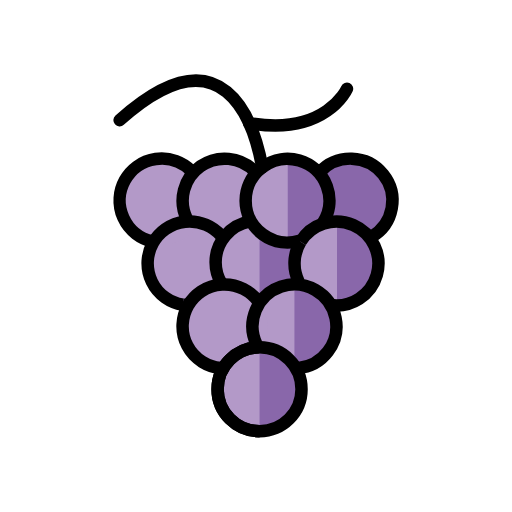
t = 0.00 s
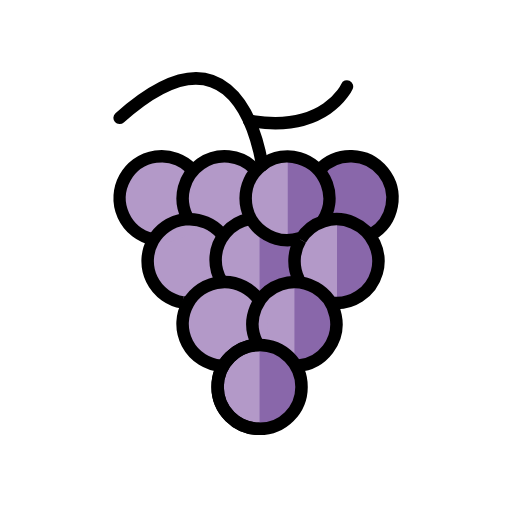
t = 0.48 s
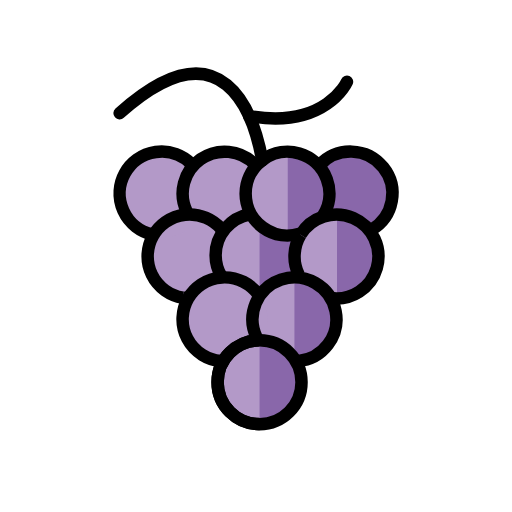
t = 1.43 s
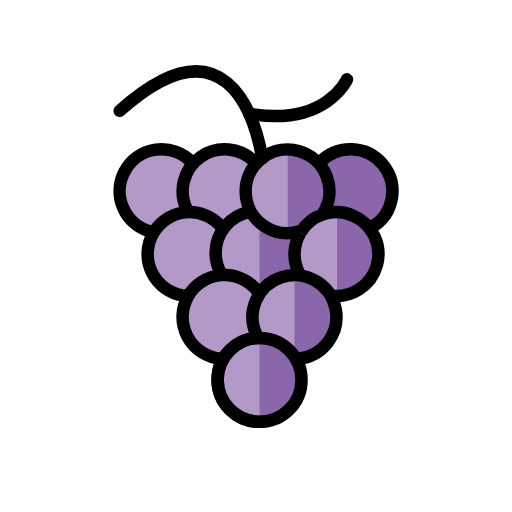
t = 1.90 s
t = 2.38 s: frame unchanged from t = 1.43 s, image omitted
t = 3.33 s: frame unchanged from t = 0.48 s, image omitted

The animated SVG that drew these frames (rendered in a browser with its animation timeline set to each time). Animation: 1 SMIL element (animateTransform=1); one cycle of 3.80 s, repeats indefinitely.

<?xml version='1.0' encoding='utf-8'?>
<svg xmlns="http://www.w3.org/2000/svg" id="emoji" viewBox="-5 -5 82 82" version="1.1" width="200" height="200" role="img">
  <title>OpenMoji: grapes</title><g><g id="color">
    <path fill="#b399c8" d="m32.33 37.54a6.688 6.688 0 0 1-6.688 6.688 6.688 6.688 0 0 1-6.688-6.688 6.688 6.688 0 0 1 6.688-6.688 6.688 6.688 0 0 1 6.688 6.688" />
    <path fill="#b399c8" d="m27.88 27.51a6.688 6.688 0 0 1-6.688 6.688 6.688 6.688 0 0 1-6.688-6.688 6.688 6.688 0 0 1 6.688-6.688 6.688 6.688 0 0 1 6.688 6.688" />
    <path fill="#b399c8" d="m31.22 34.2a6.684 6.684 0 1 0-5.897-3.531" />
    <path fill="#b399c8" d="m49.05 47.58a6.688 6.688 0 0 1-6.688 6.688 6.688 6.688 0 0 1-6.688-6.688 6.688 6.688 0 0 1 6.688-6.688 6.688 6.688 0 0 1 6.688 6.688" />
    <path fill="#b399c8" d="m37.91 47.58a6.688 6.688 0 0 1-6.688 6.688 6.688 6.688 0 0 1-6.688-6.688 6.688 6.688 0 0 1 6.688-6.688 6.688 6.688 0 0 1 6.688 6.688" />
    <path fill="#b399c8" d="m55.74 37.54a6.688 6.688 0 0 1-6.688 6.688 6.688 6.688 0 0 1-6.688-6.688 6.688 6.688 0 0 1 6.688-6.688 6.688 6.688 0 0 1 6.688 6.688" />
    <path fill="#b399c8" d="m43.48 36.43a6.688 6.688 0 0 1-6.688 6.688 6.688 6.688 0 0 1-6.688-6.688 6.688 6.688 0 0 1 6.688-6.688 6.688 6.688 0 0 1 6.688 6.688" />
    <path fill="#8967aa" d="m36.57 29.13a6.688 6.688 0 0 1 0 13.38" />
    <path fill="#8967aa" d="m57.82 27.18c0 3.693-1.239 5.486-4.762 4.377-4.713-1.483-8.869 0.0912-8.613-4.377 0.2117-3.687 2.994-6.688 6.688-6.688s6.688 2.994 6.688 6.688" />
    <path fill="#b399c8" d="m47.22 30.54a6.678 6.678 0 1 0-4.165 3.415" />
    <path fill="#b399c8" d="m43.48 57.61a6.688 6.688 0 0 1-6.688 6.688 6.688 6.688 0 0 1-6.688-6.688 6.688 6.688 0 0 1 6.688-6.688 6.688 6.688 0 0 1 6.688 6.688" />
    <path fill="#8967aa" d="m36.57 50.92a6.688 6.688 0 0 1 0 13.38" />
    <path fill="#8967aa" d="m42.16 40.89a6.688 6.688 0 0 1 0 13.38" />
    <path fill="#8967aa" d="m48.97 30.79a6.688 6.688 0 0 1 0 13.38" />
    <path fill="#8967aa" d="m41.08 20.88a6.688 6.688 0 0 1 0 13.38" />
  </g>
  <g id="line">
    <path fill="none" stroke="#000" stroke-linecap="round" stroke-linejoin="round" stroke-width="2" d="m37.01 21.82c-1.343-7.331-6.229-22.43-22.85-7.574" />
    <path fill="none" stroke="#000" stroke-miterlimit="10" d="m54.34 32.9a6.679 6.672 0 1 0-8.112-10.32" />
    <path fill="none" stroke="#000" stroke-miterlimit="10" stroke-width="2" d="m30.48 40.42a6.625 6.619 0 0 1-0.949-3.418 6.706 6.699 0 0 1 5.462-6.562" />
    <ellipse cx="36.57" cy="57.34" rx="6.721" ry="6.715" fill="none" stroke="#000" stroke-miterlimit="10" stroke-width="2" />
    <path fill="none" stroke="#000" stroke-miterlimit="10" stroke-width="2" d="m36.57 50.62a6.721 6.715 0 0 0 0 13.43" />
    <path fill="none" stroke="#000" stroke-miterlimit="10" stroke-width="2" d="m42.17 53.98q0.2552 0 0.5059-0.01869" />
    <path fill="none" stroke="#000" stroke-miterlimit="10" stroke-width="2" d="m42.67 53.96a6.718 6.711 0 1 0-6.551-3.756" />
    <path fill="none" stroke="#000" stroke-miterlimit="10" stroke-width="2" d="m36.37 43.28a6.721 6.715 0 1 0-6.042 10.67" />
    <path fill="none" stroke="#000" stroke-miterlimit="10" stroke-width="2" d="m43.13 33.73a6.732 6.725 0 0 0-0.2801 6.416" />
    <path fill="none" stroke="#000" stroke-miterlimit="10" stroke-width="2" d="m47.91 43.84a6.721 6.715 0 1 0-4.783-10.11" />
    <path fill="none" stroke="#000" stroke-miterlimit="10" stroke-width="2" d="m30.41 32.75a6.721 6.715 0 1 0-6.157 11.06" />
    <path fill="none" stroke="#000" stroke-miterlimit="10" stroke-width="2" d="m24.25 43.81a6.775 6.768 0 0 0 1.112 0.09143" />
    <path fill="none" stroke="#000" stroke-miterlimit="10" stroke-width="2" d="m54.5 32.93a6.721 6.715 0 1 0-8.322-10.35" />
    <path fill="none" stroke="#000" stroke-miterlimit="10" stroke-width="2" d="m46.68 30.78a6.708 6.701 0 1 0-3.669 2.765" />
    <path fill="none" stroke="#000" stroke-miterlimit="10" stroke-width="2" d="m35.83 22.48a6.723 6.716 0 0 0-10.9 7.582" />
    <path fill="none" stroke="#000" stroke-miterlimit="10" stroke-width="2" d="m25.64 22.37a6.721 6.715 0 1 0-6.216 11.3" />
    <path fill="none" stroke="#000" stroke-linecap="round" stroke-linejoin="round" stroke-width="2" d="m50.57 9.212s-3.357 7.635-15.68 5.496" />
  </g>
<animateTransform attributeName="transform" type="translate" values="0 0;0 -1.5;0 0" dur="3.8s" repeatCount="indefinite" /></g></svg>
